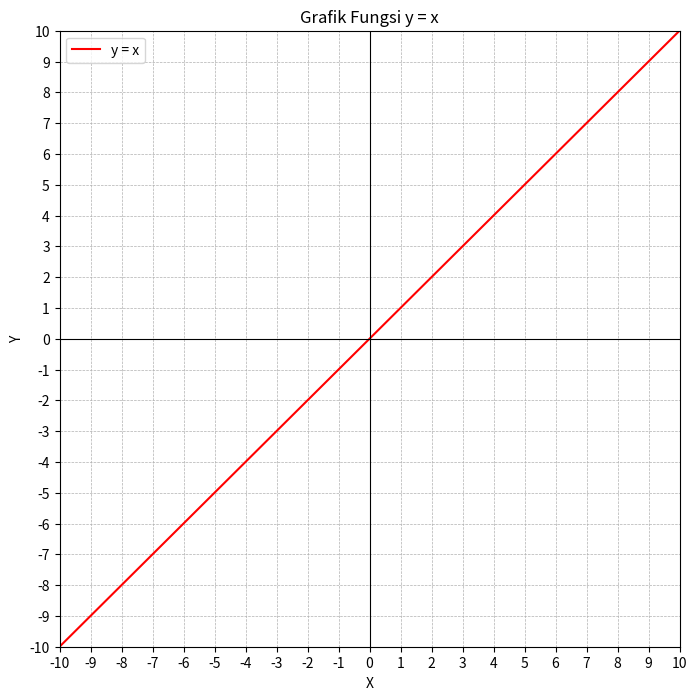

Source code (Python):
import matplotlib.pyplot as plt
import numpy as np

# Buat figure dan axis
fig, ax = plt.subplots(figsize=(8, 8))

# Rentang nilai x dari -10 sampai 10
x = np.linspace(-10, 10, 400)  # 400 titik untuk garis mulus
y = x  # y = x

# Plot fungsi y = x
ax.plot(x, y, color='red', label='y = x')

# Atur rentang sumbu
ax.set_xlim(-10, 10)
ax.set_ylim(-10, 10)

# Gambar garis sumbu X dan Y
ax.axhline(0, color='black', linewidth=0.8)  # Sumbu X
ax.axvline(0, color='black', linewidth=0.8)  # Sumbu Y

# Tambahkan grid
ax.grid(True, which='both', linestyle='--', linewidth=0.5)

# Atur ticks
ax.set_xticks(range(-10, 11))
ax.set_yticks(range(-10, 11))

# Label dan judul
ax.set_xlabel('X')
ax.set_ylabel('Y')
plt.title('Grafik Fungsi y = x')

# Tampilkan legenda
ax.legend()

# Tampilkan grafik
plt.show()